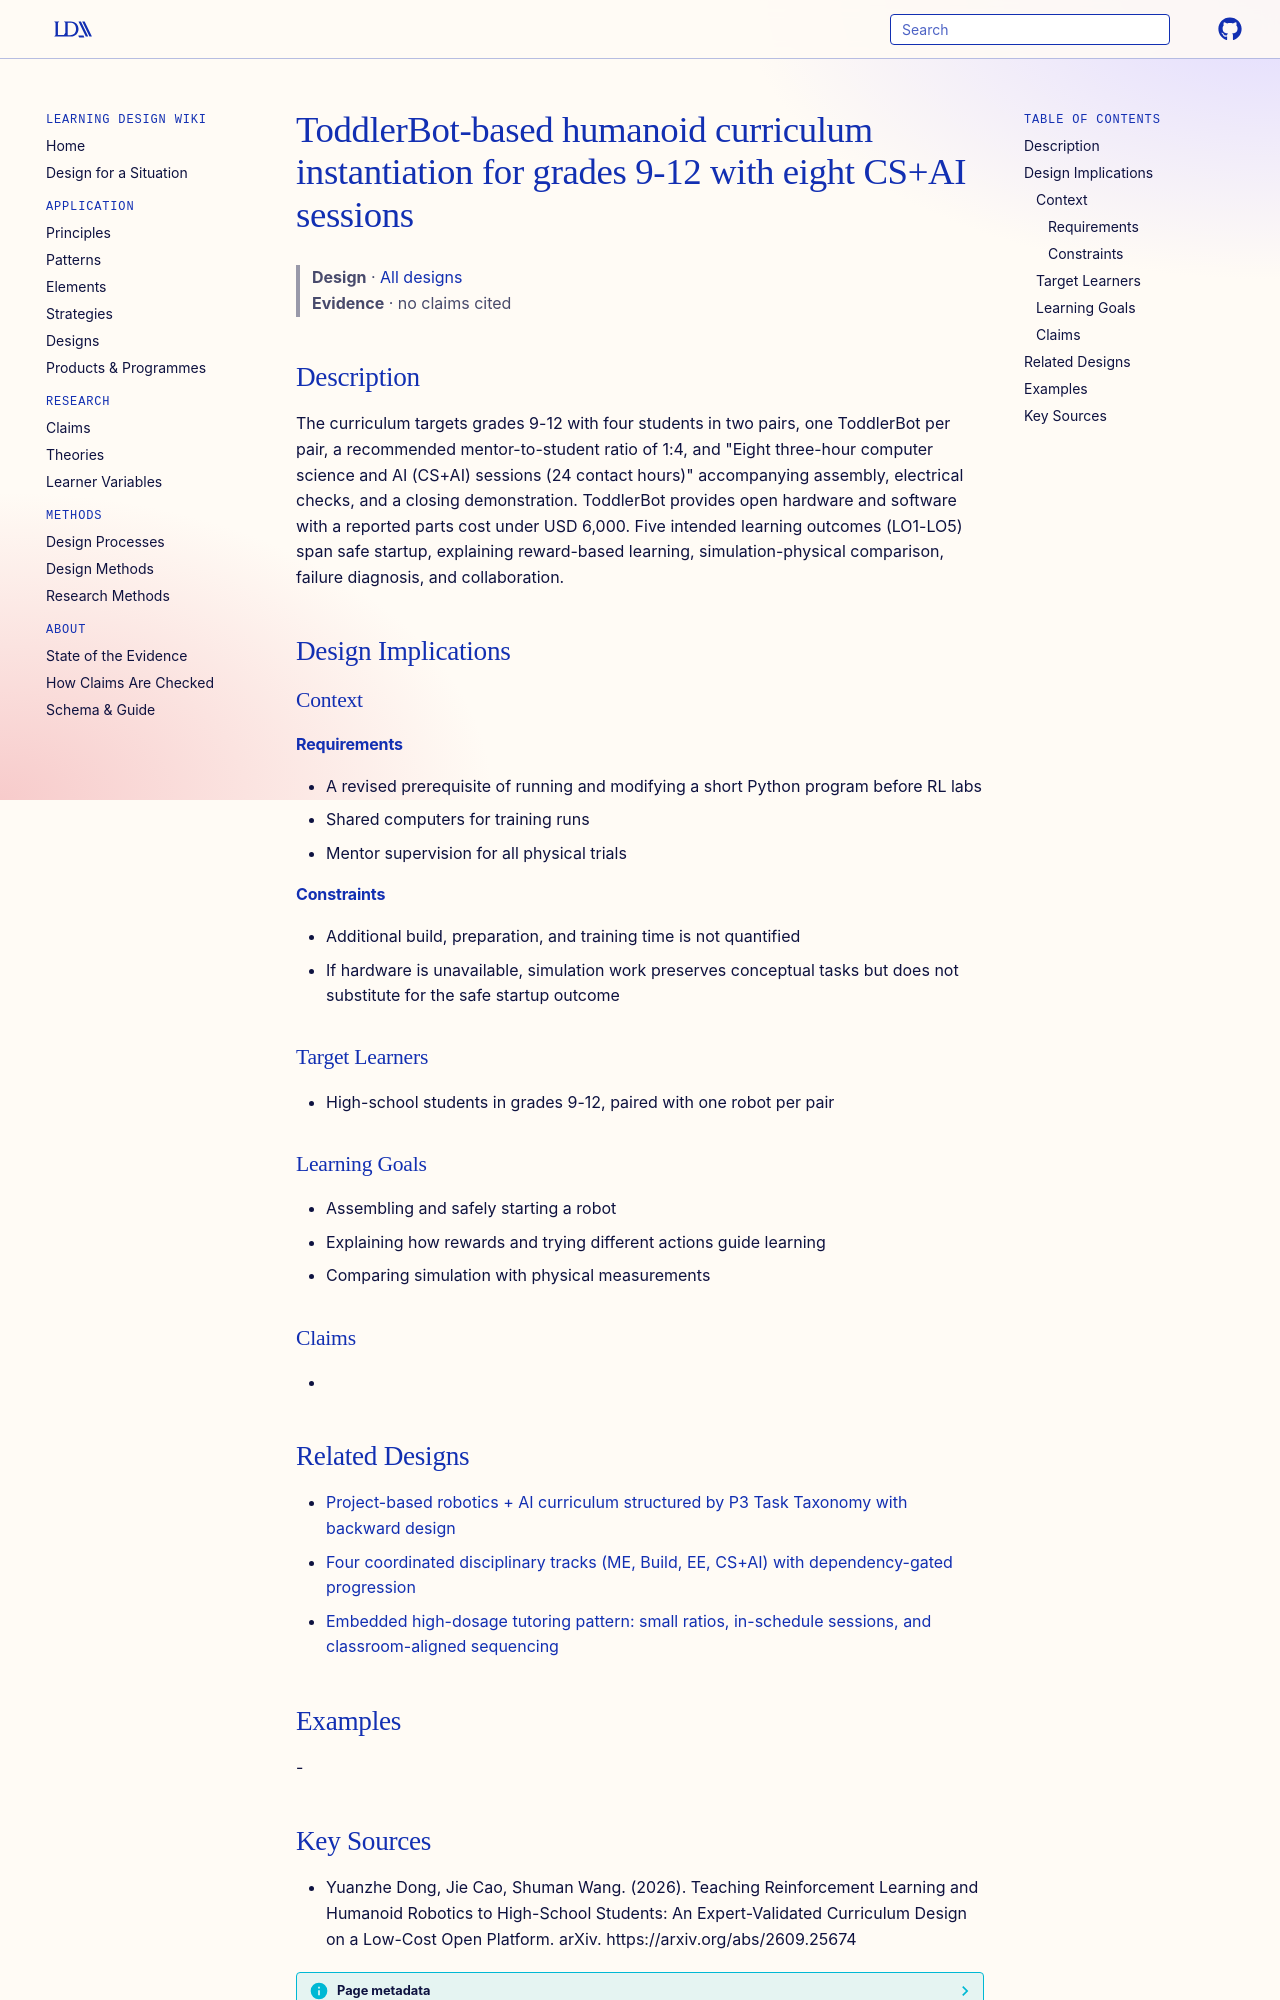

repository: Learning-Design-Alliance/learning-wiki · page: designs/toddlerbot-high-school-rl-curriculum/index.html · generator: mkdocs

---
type: design
id: toddlerbot-high-school-rl-curriculum
title: ToddlerBot-based humanoid curriculum instantiation for grades 9-12 with eight CS+AI sessions
description: "The curriculum targets grades 9-12 with four students in two pairs, one ToddlerBot per pair, a recommended mentor-to-student ratio of 1:4, and \"Eight three-hour computer science and AI (CS+AI) sessions (24 contact hou..."
status: review
generated:
  by: "process:settle-candidates"
  at: 2026-10-12
sources:
  - id: yuanzhe-dong-2026
    resource: "https://arxiv.org/abs/2609.25674"
    title: "Yuanzhe Dong, Jie Cao, Shuman Wang. (2026). Teaching Reinforcement Learning and Humanoid Robotics to High-School Students: An Expert-Validated Curriculum Design on a Low-Cost Open Platform. arXiv. https://arxiv.org/abs/2609.25674"
    author: Yuanzhe Dong, Jie Cao, Shuman Wang
---

# ToddlerBot-based humanoid curriculum instantiation for grades 9-12 with eight CS+AI sessions

> **Design** · [All designs](index.md)
> **Evidence** · no claims cited

## Description
The curriculum targets grades 9-12 with four students in two pairs, one ToddlerBot per pair, a recommended mentor-to-student ratio of 1:4, and "Eight three-hour computer science and AI (CS+AI) sessions (24 contact hours)" accompanying assembly, electrical checks, and a closing demonstration. ToddlerBot provides open hardware and software with a reported parts cost under USD 6,000. Five intended learning outcomes (LO1-LO5) span safe startup, explaining reward-based learning, simulation-physical comparison, failure diagnosis, and collaboration.

## Design Implications

### Context
#### Requirements
- A revised prerequisite of running and modifying a short Python program before RL labs
- Shared computers for training runs
- Mentor supervision for all physical trials
#### Constraints
- Additional build, preparation, and training time is not quantified
- If hardware is unavailable, simulation work preserves conceptual tasks but does not substitute for the safe startup outcome

### Target Learners
- High-school students in grades 9-12, paired with one robot per pair

### Learning Goals
- Assembling and safely starting a robot
- Explaining how rewards and trying different actions guide learning
- Comparing simulation with physical measurements

### Claims
- 

## Related Designs

- [Project-based robotics + AI curriculum structured by P3 Task Taxonomy with backward design](p3-taxonomy-robotics-ai-curriculum.md)
- [Four coordinated disciplinary tracks (ME, Build, EE, CS+AI) with dependency-gated progression](four-track-dependency-gated-robotics-progression.md)
- [Embedded high-dosage tutoring pattern: small ratios, in-schedule sessions, and classroom-aligned sequencing](embedded-high-dosage-tutoring-pattern.md)

## Examples
-
